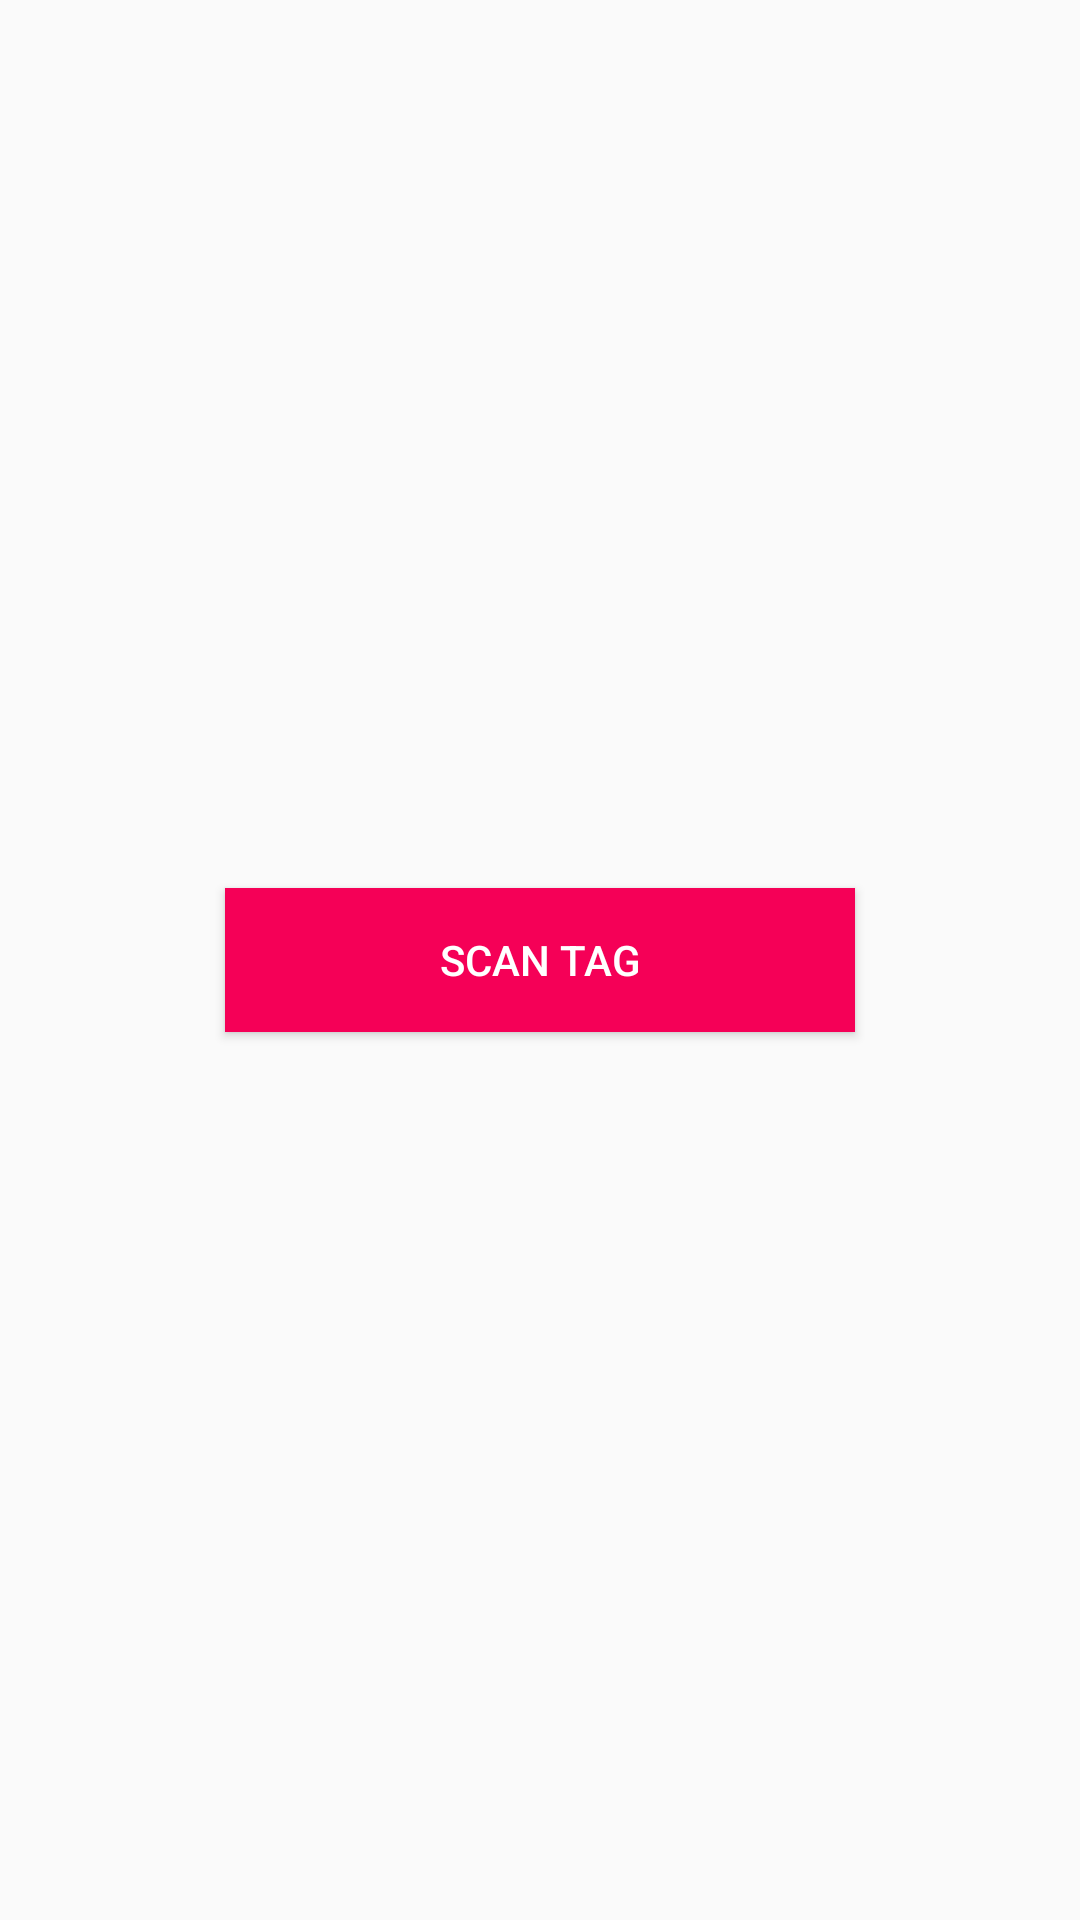

Write the Android layout XML for this screen, with the resource values it uses.
<!-- AndroidManifest.xml: application theme MyMaterialTheme -->
<!-- res/layout/fragment_accueil.xml -->
<FrameLayout xmlns:android="http://schemas.android.com/apk/res/android"
    xmlns:tools="http://schemas.android.com/tools"
    android:layout_width="match_parent"
    android:layout_height="match_parent"
    tools:context=".activity.HistoriqueFragment">

    <Button
        android:layout_width="210dp"
        android:layout_height="wrap_content"
        android:text="SCAN TAg"
        android:id="@+id/scan"
        android:layout_gravity="center"
        android:textColor="@color/white"
        android:background="@color/colorPrimary"
        />

</FrameLayout>
<!-- resources referenced by this layout -->
<resources>
  <color name="colorPrimary">#F50057</color>
  <color name="white">#ffffff</color>
  <style name="MyMaterialTheme" parent="MyMaterialTheme.Base">
  
      </style>
  <style name="MyMaterialTheme.Base" parent="Theme.AppCompat.Light.DarkActionBar">
          <item name="android:windowNoTitle">true</item>
          <item name="windowActionBar">false</item>
          <item name="colorPrimary">@color/colorPrimary</item>
          <item name="colorPrimaryDark">@color/colorPrimaryDark</item>
          <item name="colorAccent">@color/colorAccent</item>
      </style>
  <color name="colorPrimaryDark">#C51162</color>
  <color name="colorAccent">#FF80AB</color>
</resources>
